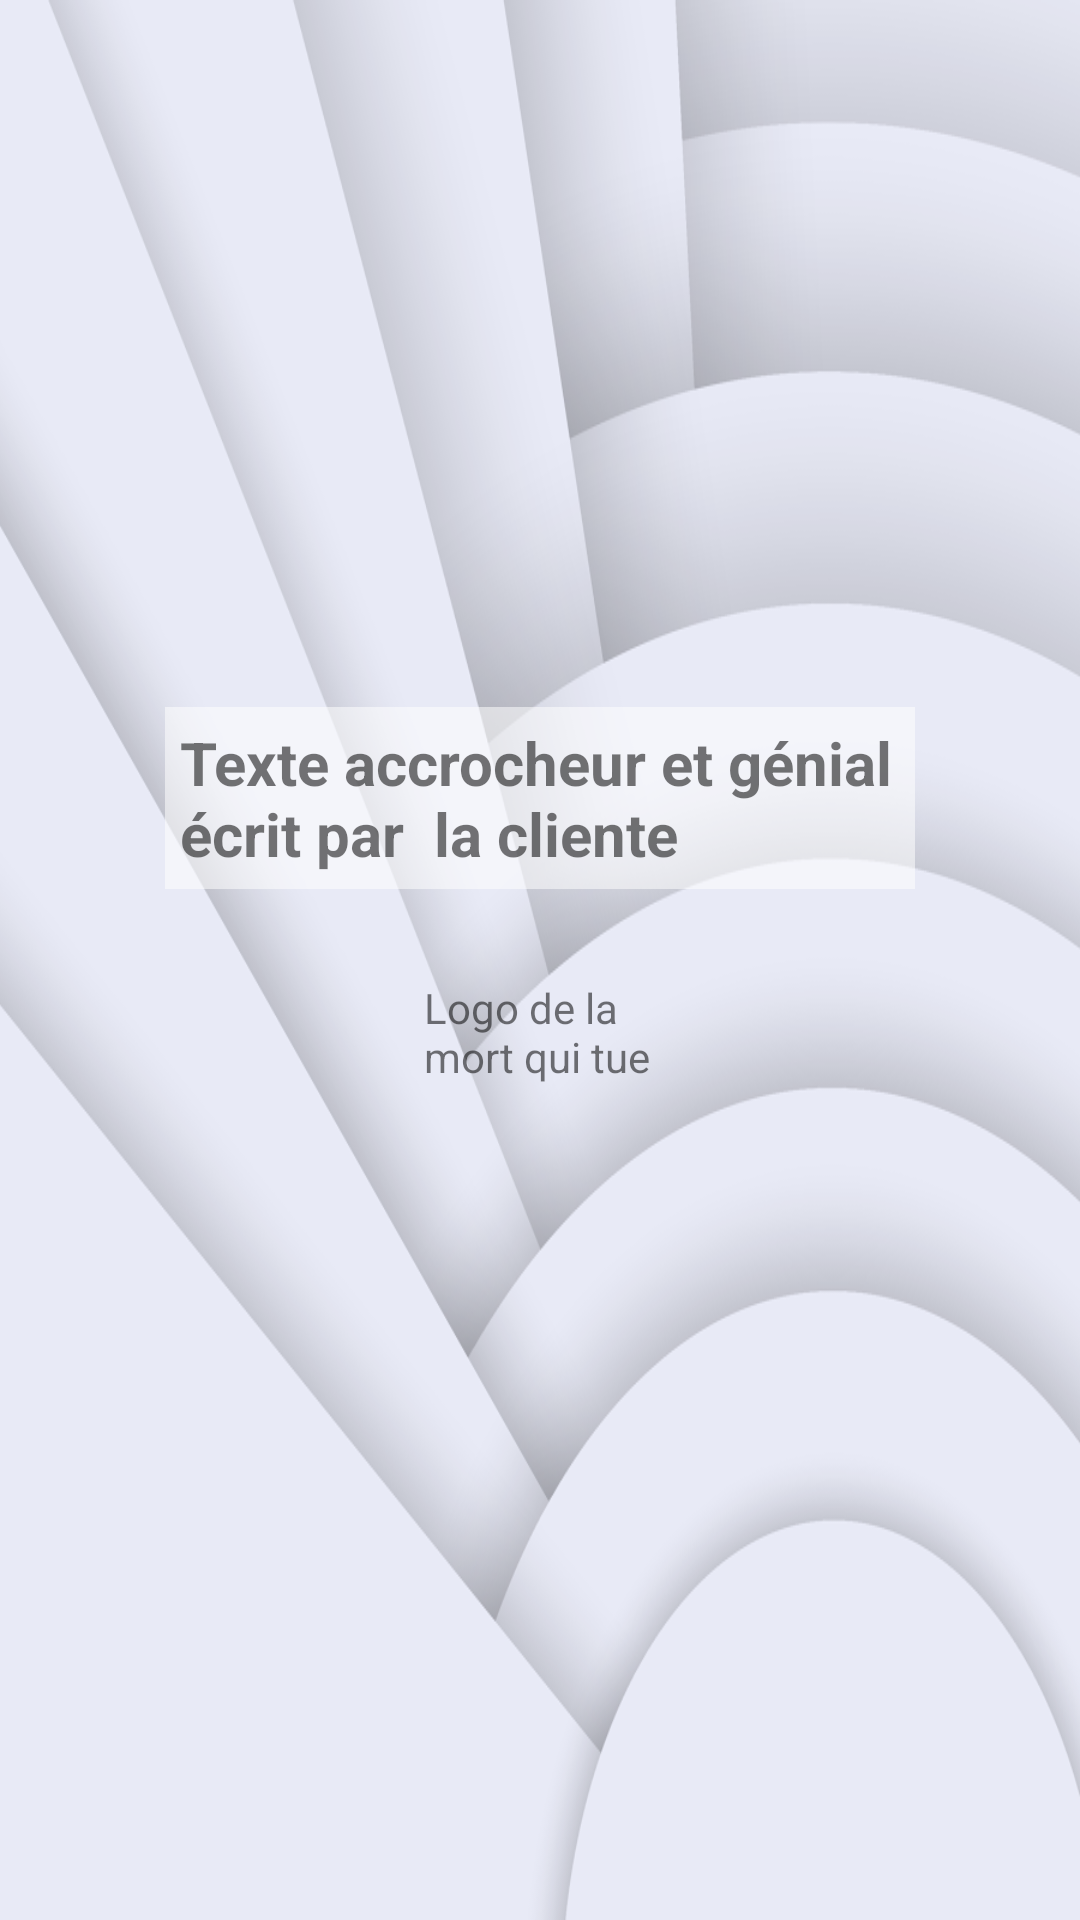

This screen was rendered from an Android layout file. Write that file and the resources it references.
<!-- AndroidManifest.xml: application theme AppTheme -->
<!-- res/layout/accueil.xml -->
<?xml version="1.0" encoding="utf-8"?>
<LinearLayout xmlns:android="http://schemas.android.com/apk/res/android"
    xmlns:tools="http://schemas.android.com/tools"
    android:orientation="vertical"
    android:gravity="center"
    android:layout_width="match_parent"
    android:layout_height="match_parent"
    android:background="@drawable/fond4"
    android:id="@+id/javaccueil"
    tools:context="fr.wildcodeschool.apprenti.javabien.Accueil"
    android:weightSum="1">

    <TextView
        android:id="@+id/justine"
        android:layout_width="250dp"
        android:layout_height="wrap_content"
        android:text="Texte accrocheur et génial écrit par  la cliente"
        android:background="#8fff"
        android:padding="5dp"
        android:textStyle="bold"
        android:textSize="20dp"/>
    <TextView
        android:layout_width="77dp"
        android:layout_height="48dp"
        android:layout_marginTop="30dp"
        android:text="Logo de la mort qui tue"
        android:layout_weight="0.06" />
</LinearLayout>
<!-- resources referenced by this layout -->
<resources>
  <!-- drawable fond4: png bitmap (drawable, 133903 bytes) -->
  <style name="AppTheme" parent="Theme.AppCompat.Light.NoActionBar">
          <item name="colorPrimary">@color/colorPrimary</item>
          <item name="colorPrimaryDark">@color/colorPrimaryDark</item>
          <item name="colorAccent">@color/colorAccent</item>
      </style>
  <color name="colorPrimary">#3F51B5</color>
  <color name="colorPrimaryDark">#58c4b8</color>
  <color name="colorAccent">#FF4081</color>
</resources>
